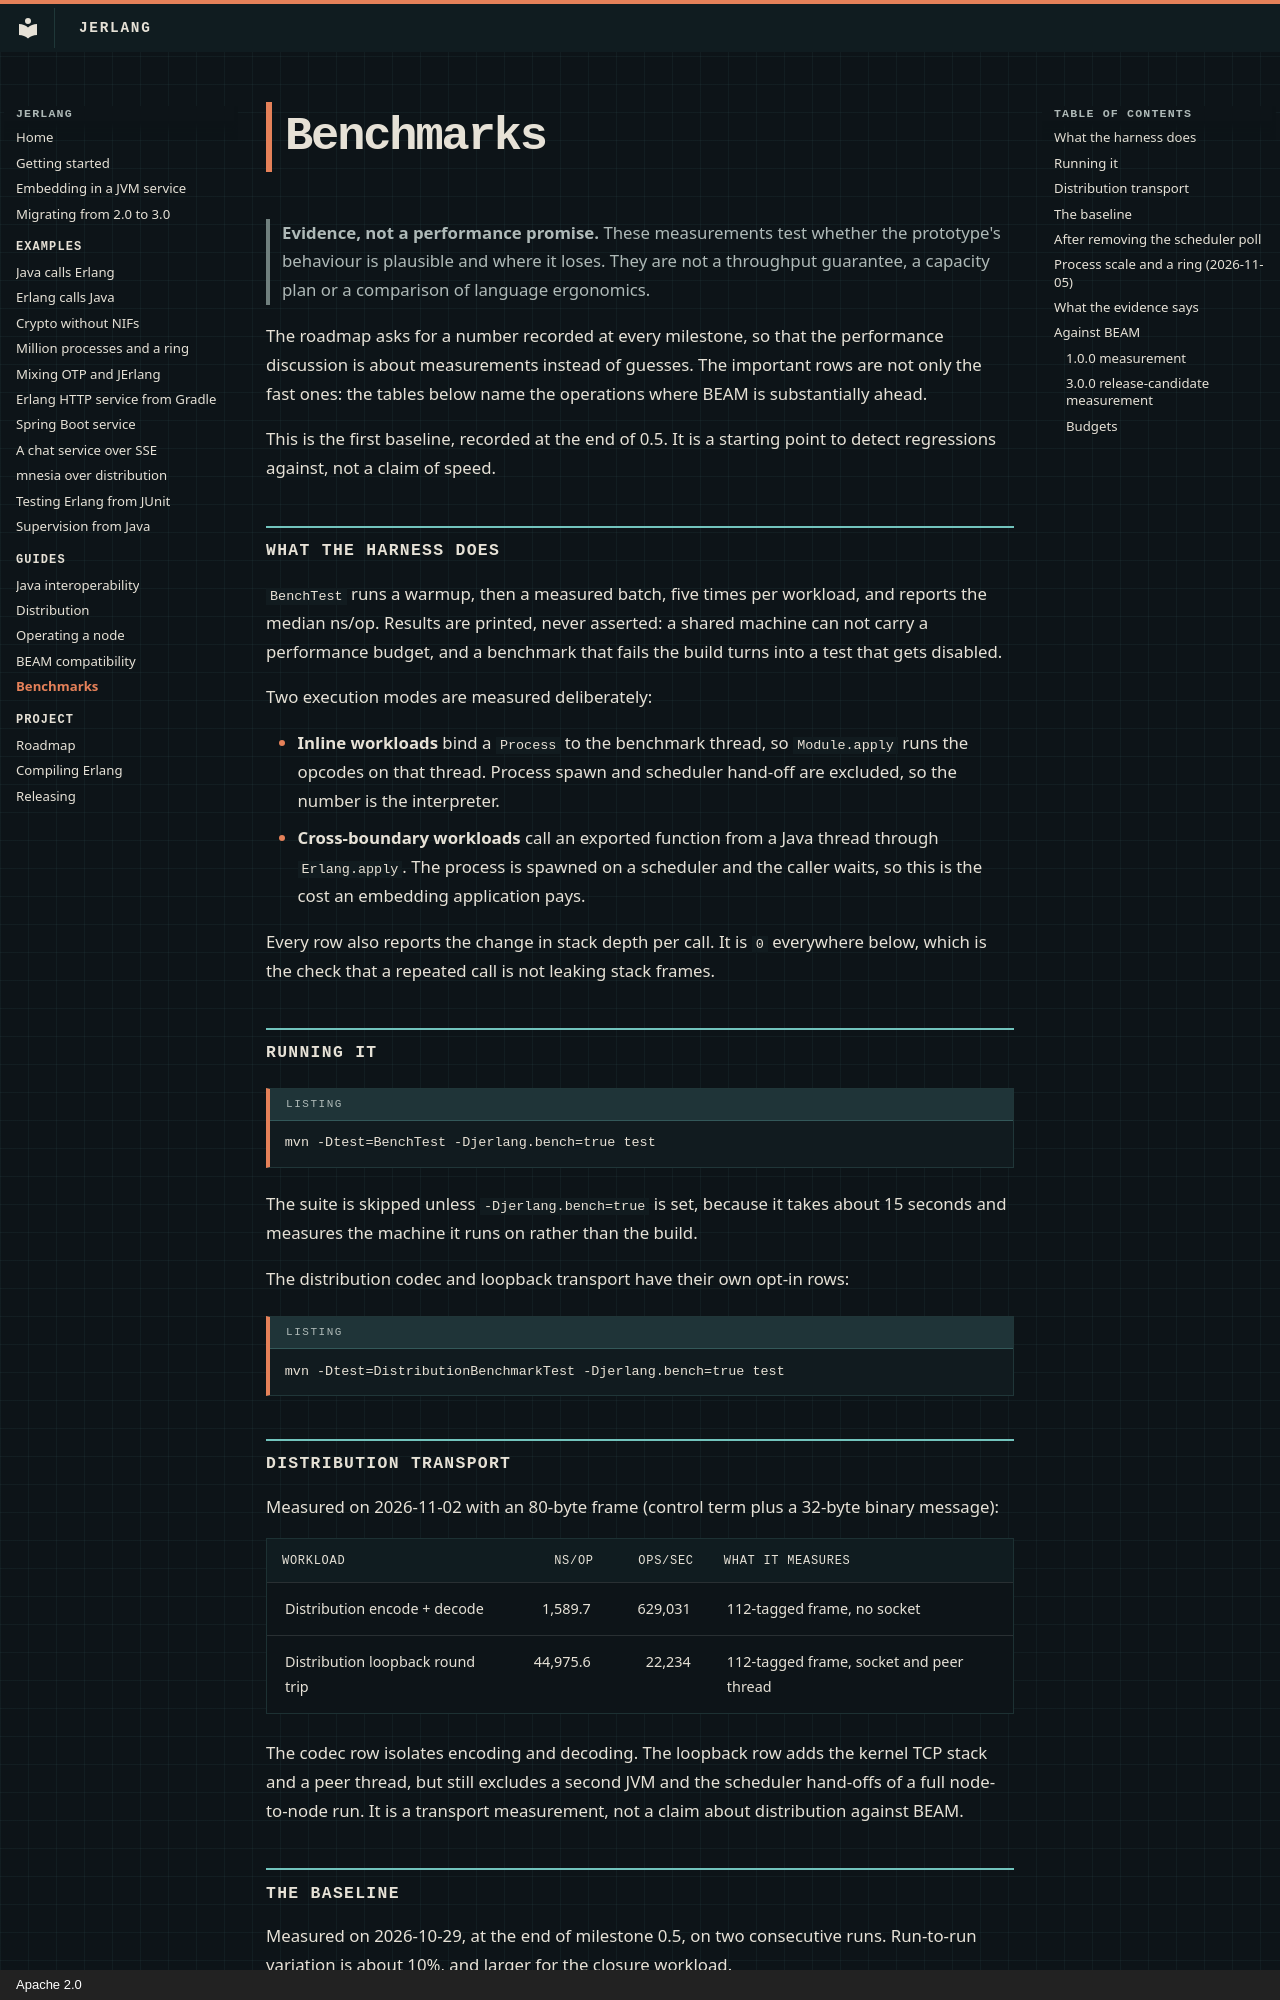

repository: slayyyyer/jerlang · page: benchmarks/index.html · generator: mkdocs · copyright: Apache 2.0

# Benchmarks

> **Evidence, not a performance promise.** These measurements test whether the
> prototype's behaviour is plausible and where it loses. They are not a
> throughput guarantee, a capacity plan or a comparison of language ergonomics.

The roadmap asks for a number recorded at every milestone, so that the
performance discussion is about measurements instead of guesses. The important
rows are not only the fast ones: the tables below name the operations where BEAM
is substantially ahead.

This is the first baseline, recorded at the end of 0.5. It is a starting point
to detect regressions against, not a claim of speed.

## What the harness does

`BenchTest` runs a warmup, then a measured batch, five times per workload, and
reports the median ns/op. Results are printed, never asserted: a shared machine
can not carry a performance budget, and a benchmark that fails the build turns
into a test that gets disabled.

Two execution modes are measured deliberately:

* **Inline workloads** bind a `Process` to the benchmark thread, so
  `Module.apply` runs the opcodes on that thread. Process spawn and scheduler
  hand-off are excluded, so the number is the interpreter.
* **Cross-boundary workloads** call an exported function from a Java thread
  through `Erlang.apply`. The process is spawned on a scheduler and the caller
  waits, so this is the cost an embedding application pays.

Every row also reports the change in stack depth per call. It is `0` everywhere
below, which is the check that a repeated call is not leaking stack frames.

## Running it

```
mvn -Dtest=BenchTest -Djerlang.bench=true test
```

The suite is skipped unless `-Djerlang.bench=true` is set, because it takes
about 15 seconds and measures the machine it runs on rather than the build.

The distribution codec and loopback transport have their own opt-in rows:

```
mvn -Dtest=DistributionBenchmarkTest -Djerlang.bench=true test
```

## Distribution transport

Measured on 2026-11-02 with an 80-byte frame (control term plus a 32-byte
binary message):

| Workload | ns/op | ops/sec | What it measures |
|---|---:|---:|---|
| Distribution encode + decode | 1,589.7 | 629,031 | 112-tagged frame, no socket |
| Distribution loopback round trip | 44,975.6 | 22,234 | 112-tagged frame, socket and peer thread |

The codec row isolates encoding and decoding. The loopback row adds the
kernel TCP stack and a peer thread, but still excludes a second JVM and the
scheduler hand-offs of a full node-to-node run. It is a transport measurement,
not a claim about distribution against BEAM.
